4-way image classification set "classify" from GitHub (jsirott/fowler_lab); label vocabulary: dead, edge, intermediate, puncta.

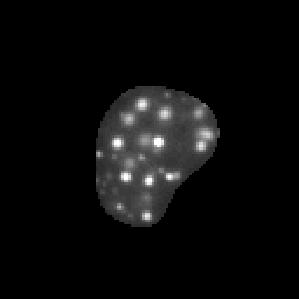
Label: puncta

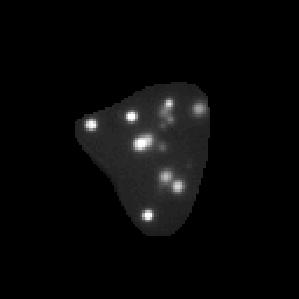
Label: puncta

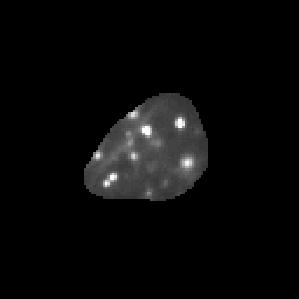
Label: puncta

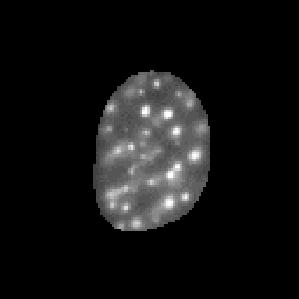
Label: puncta

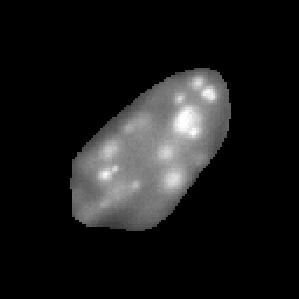
Label: intermediate

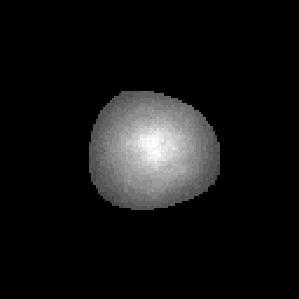
Label: dead
